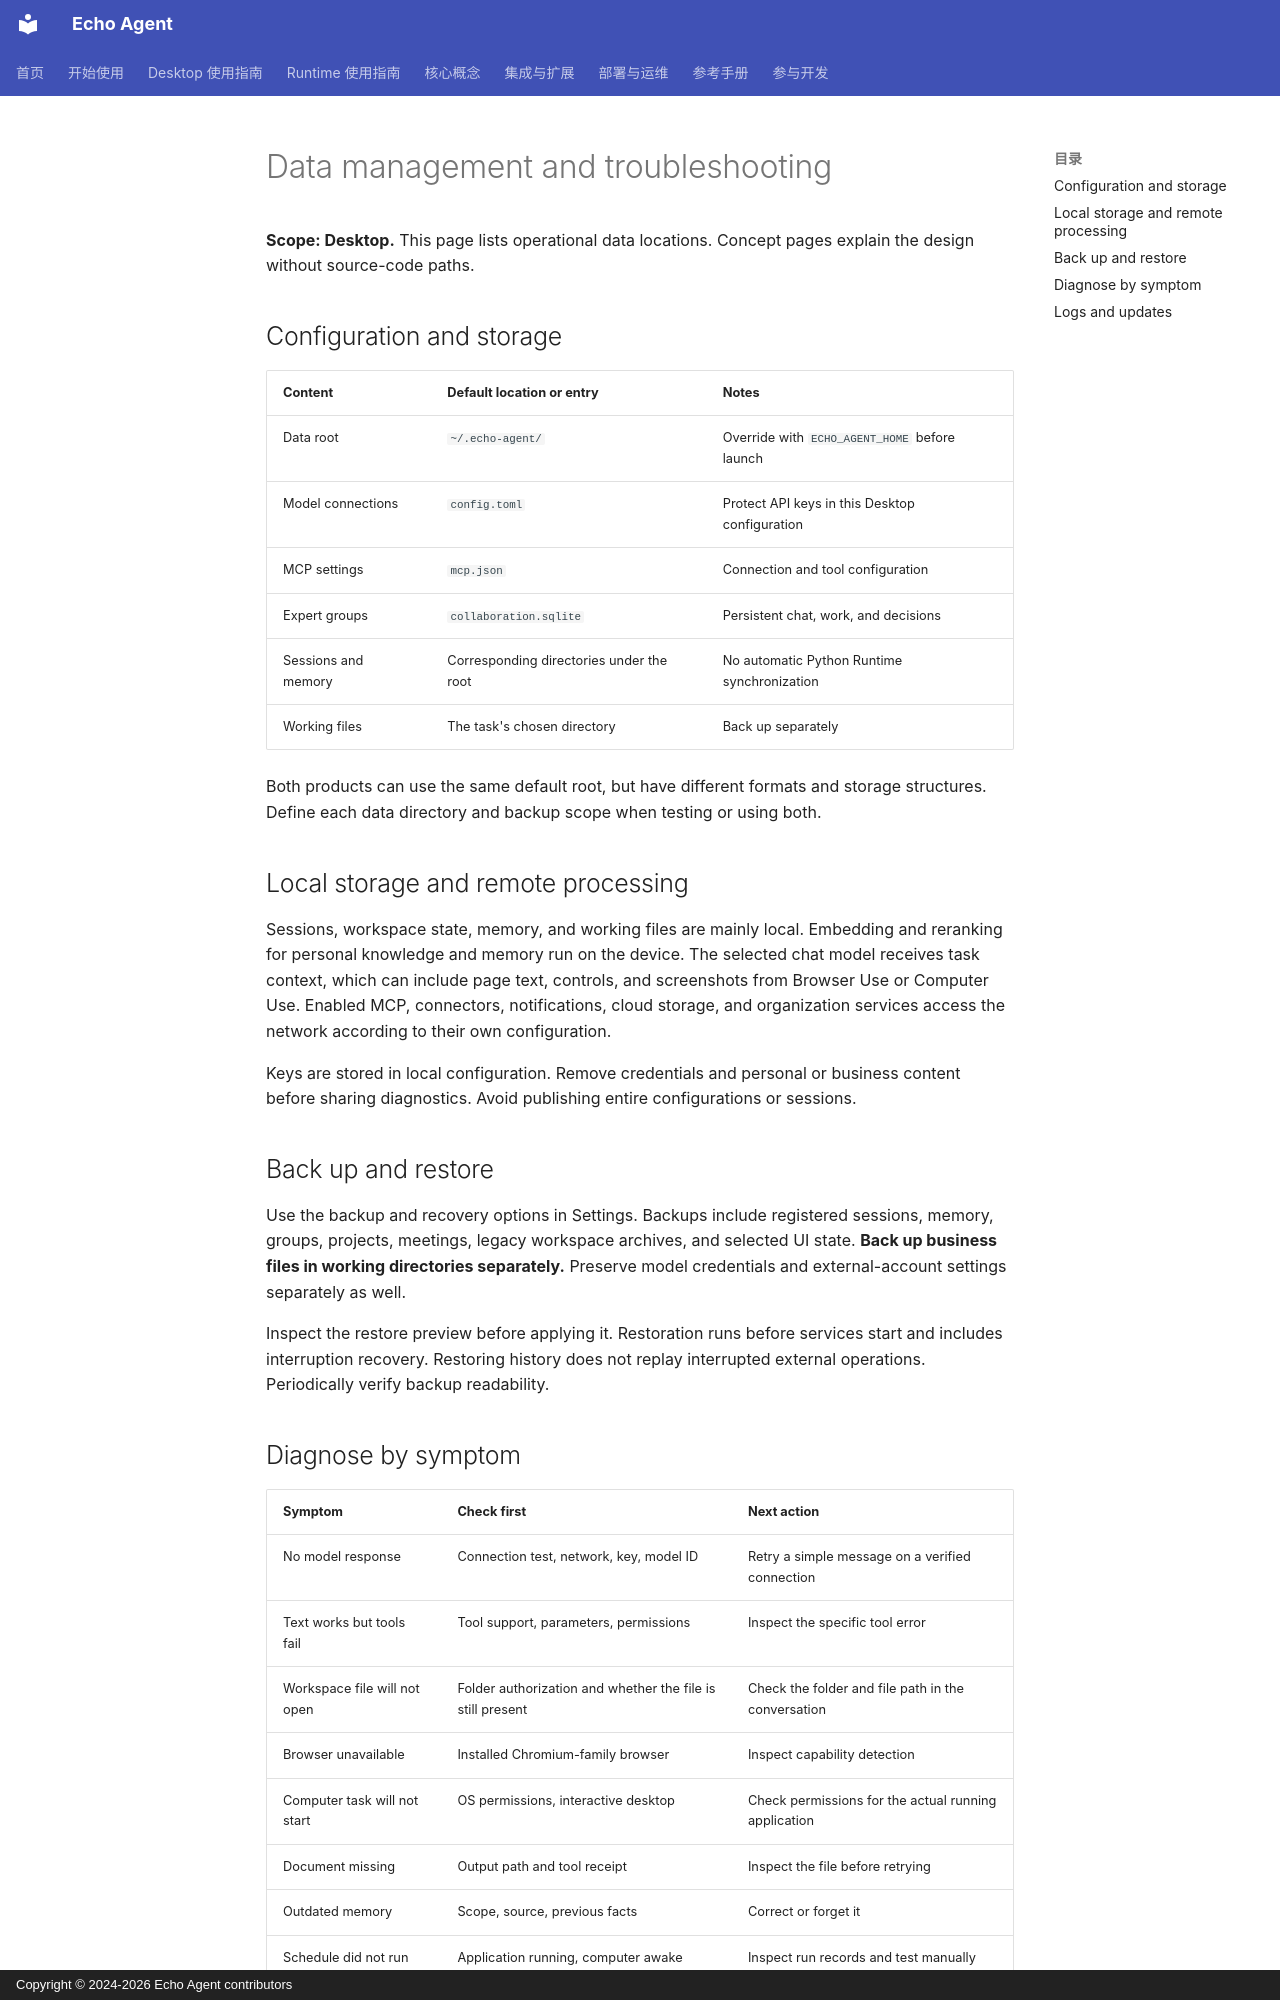

repository: fuyuxiang/echo-agent · page: desktop/operations.en/index.html · generator: mkdocs · copyright: Copyright © 2024-2026 Echo Agent contributors

# Data management and troubleshooting

**Scope: Desktop.** This page lists operational data locations. Concept pages explain the design without source-code paths.

## Configuration and storage

| Content | Default location or entry | Notes |
| --- | --- | --- |
| Data root | `~/.echo-agent/` | Override with `ECHO_AGENT_HOME` before launch |
| Model connections | `config.toml` | Protect API keys in this Desktop configuration |
| MCP settings | `mcp.json` | Connection and tool configuration |
| Expert groups | `collaboration.sqlite` | Persistent chat, work, and decisions |
| Sessions and memory | Corresponding directories under the root | No automatic Python Runtime synchronization |
| Working files | The task's chosen directory | Back up separately |

Both products can use the same default root, but have different formats and storage structures. Define each data directory and backup scope when testing or using both.

## Local storage and remote processing

Sessions, workspace state, memory, and working files are mainly local. Embedding and reranking for personal knowledge and memory run on the device. The selected chat model receives task context, which can include page text, controls, and screenshots from Browser Use or Computer Use. Enabled MCP, connectors, notifications, cloud storage, and organization services access the network according to their own configuration.

Keys are stored in local configuration. Remove credentials and personal or business content before sharing diagnostics. Avoid publishing entire configurations or sessions.

## Back up and restore

Use the backup and recovery options in Settings. Backups include registered sessions, memory, groups, projects, meetings, legacy workspace archives, and selected UI state. **Back up business files in working directories separately.** Preserve model credentials and external-account settings separately as well.

Inspect the restore preview before applying it. Restoration runs before services start and includes interruption recovery. Restoring history does not replay interrupted external operations. Periodically verify backup readability.
